Photos from the image-classification dataset "RLD_Dataset_Split" in the GitHub repository kevoctavian/ProgramRLD. Its 4 classes are: bacterial blight, healthy, rice blast, tungro.

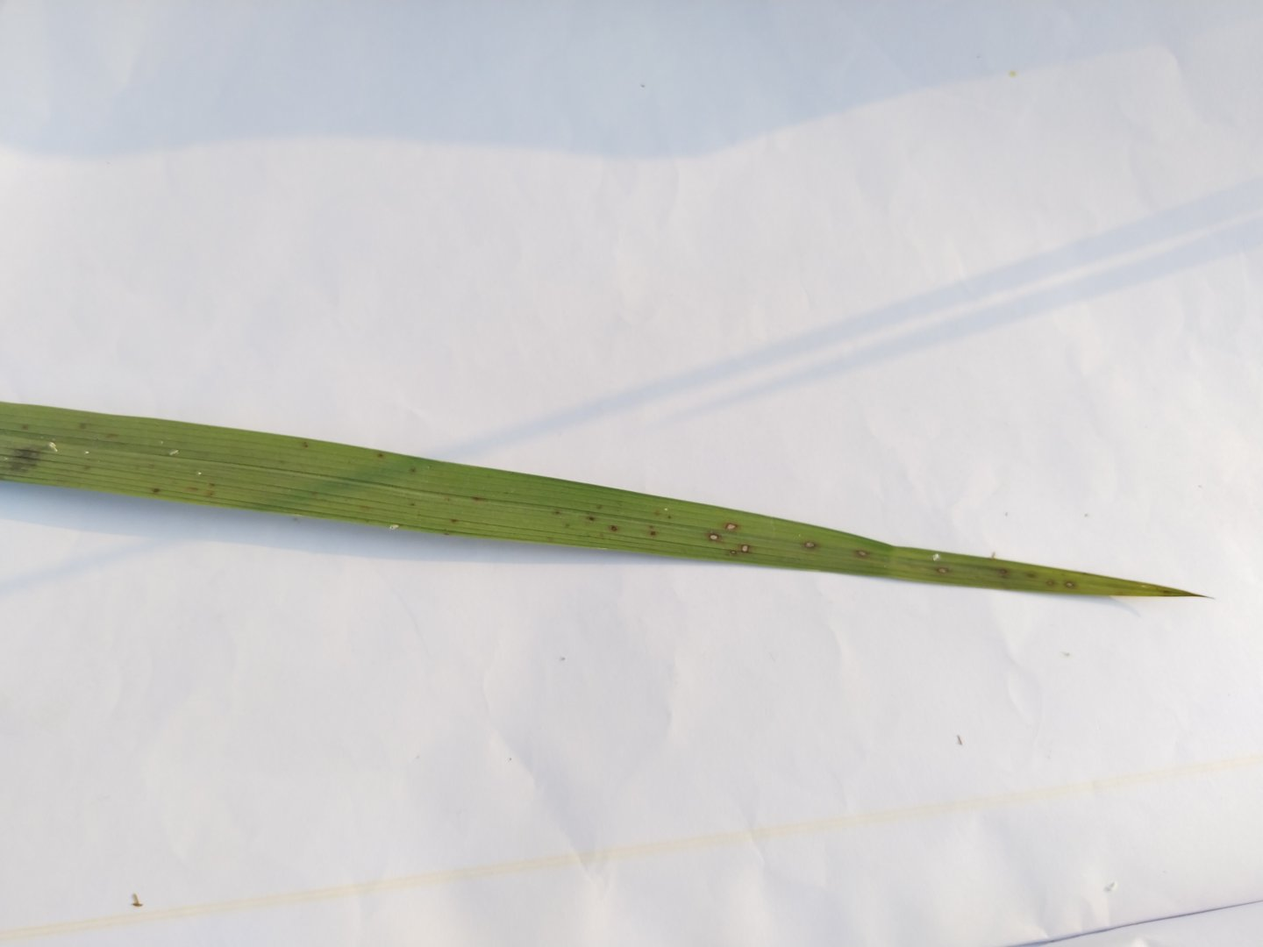
Label: rice blast

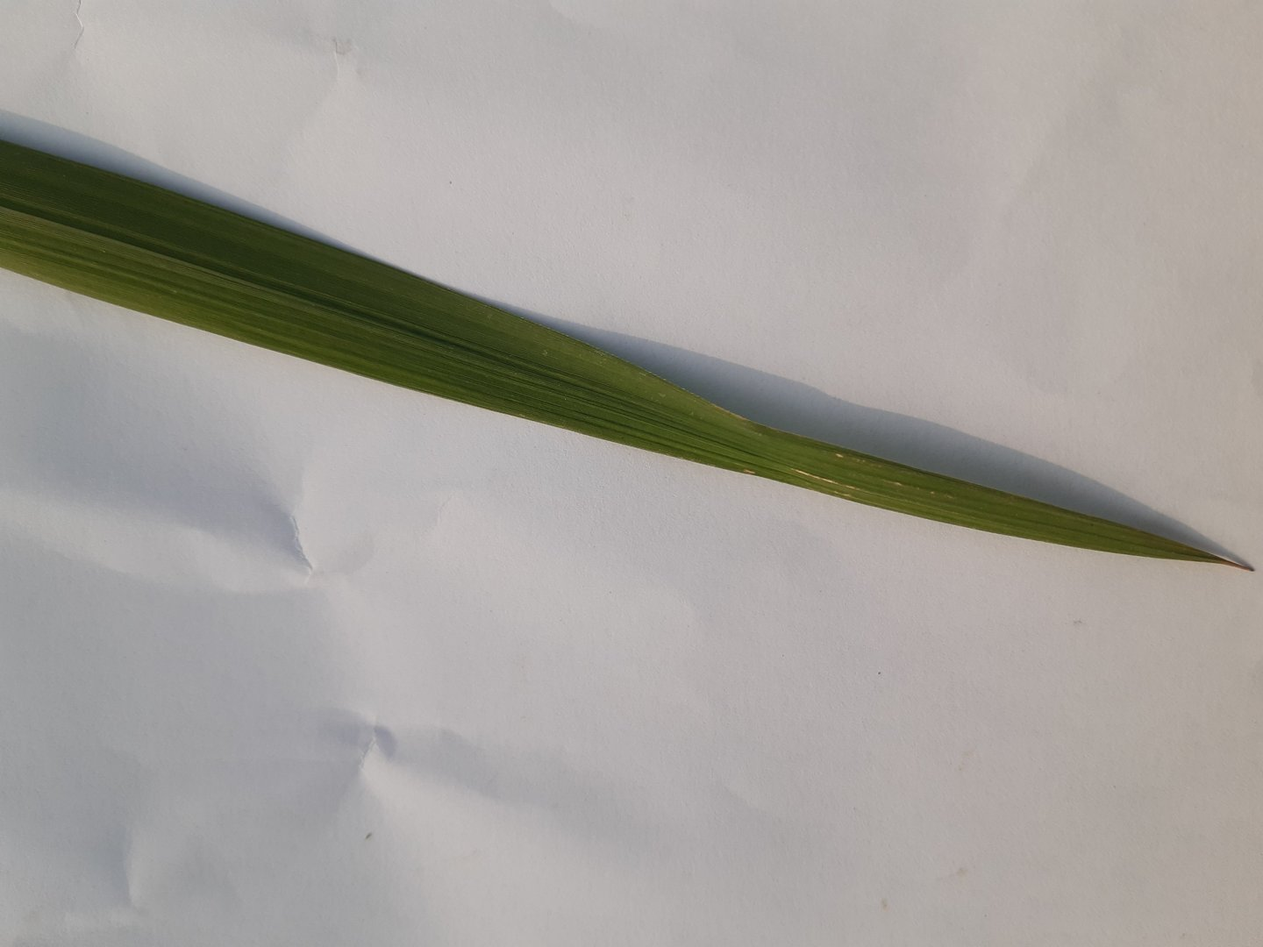
Label: healthy

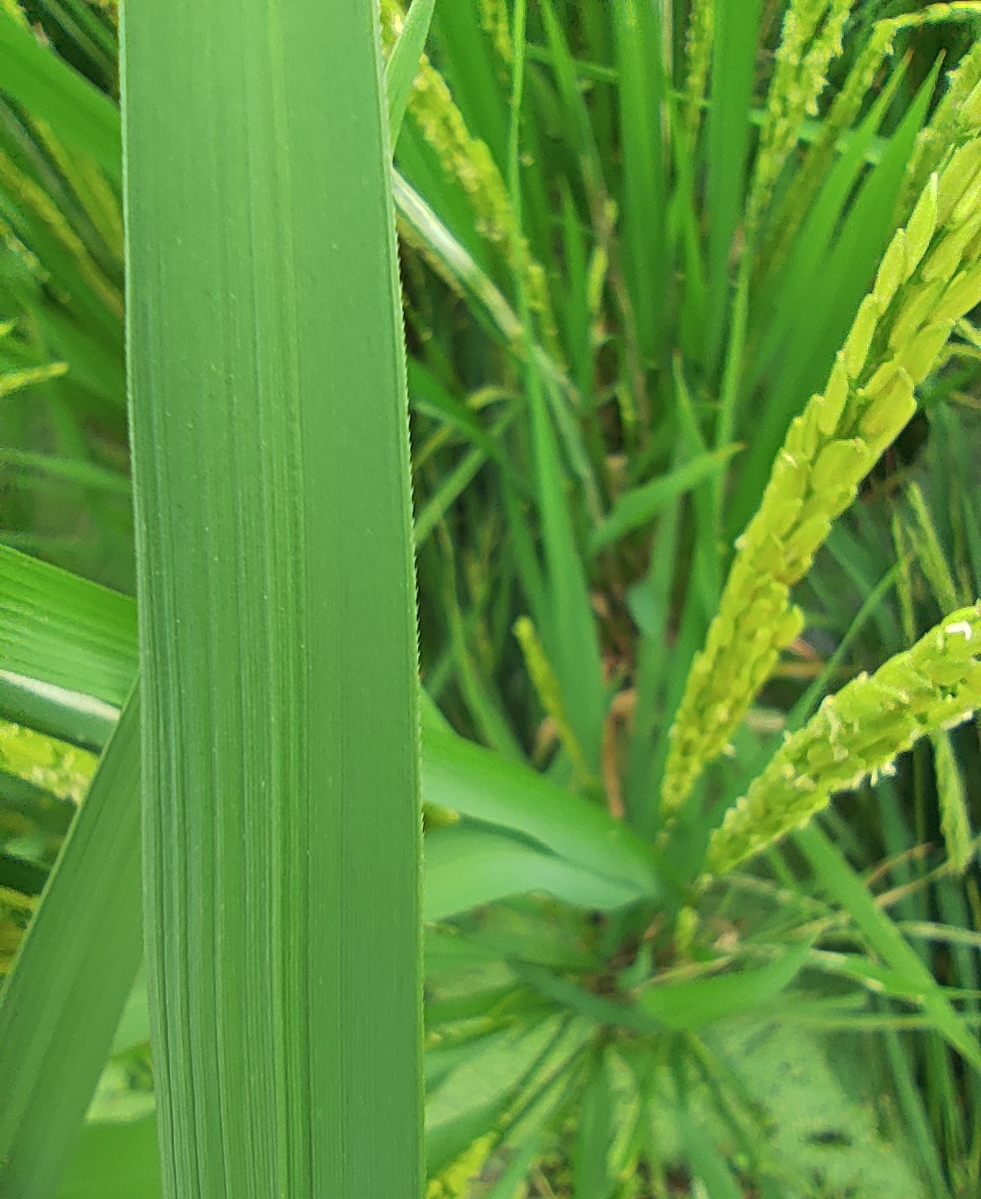
Label: healthy

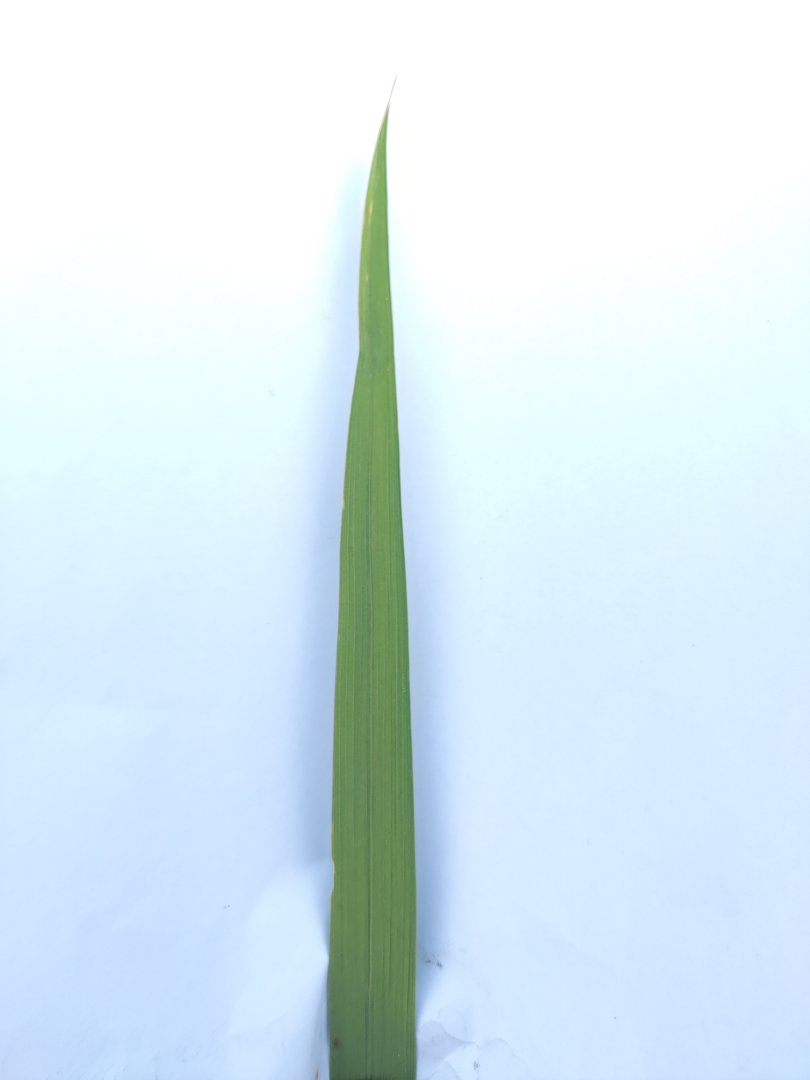
Label: bacterial blight

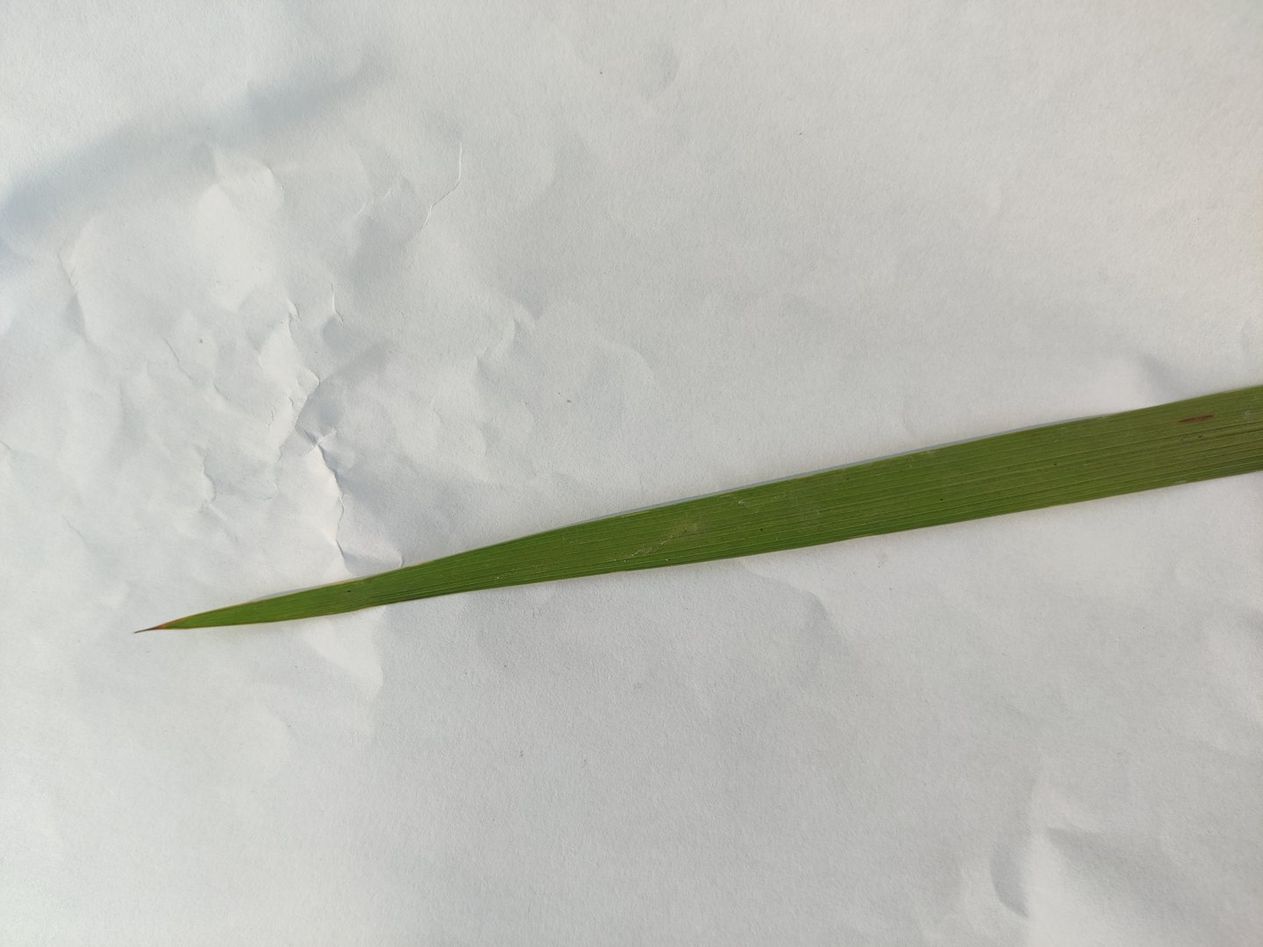
Label: rice blast

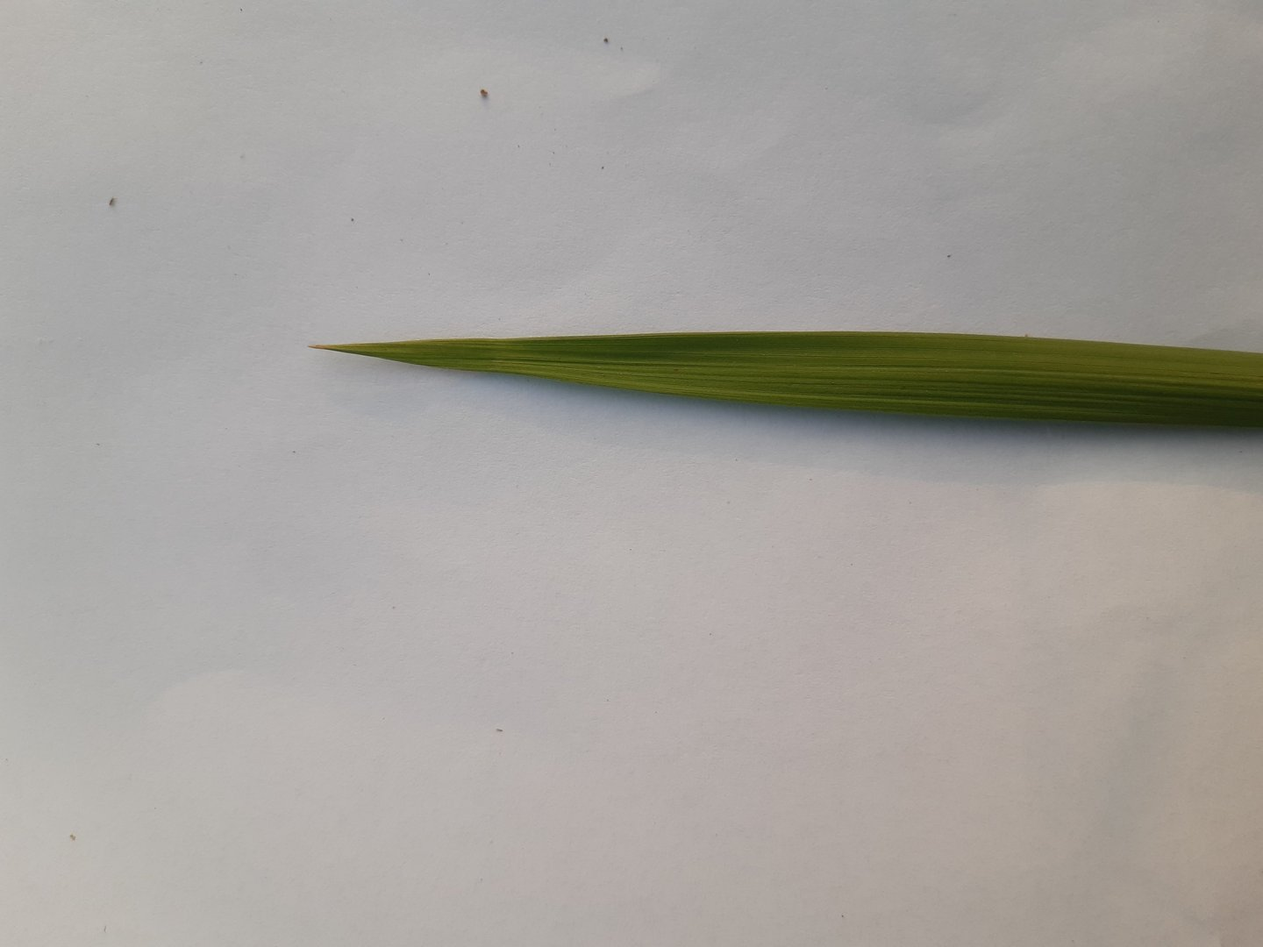
Label: healthy
